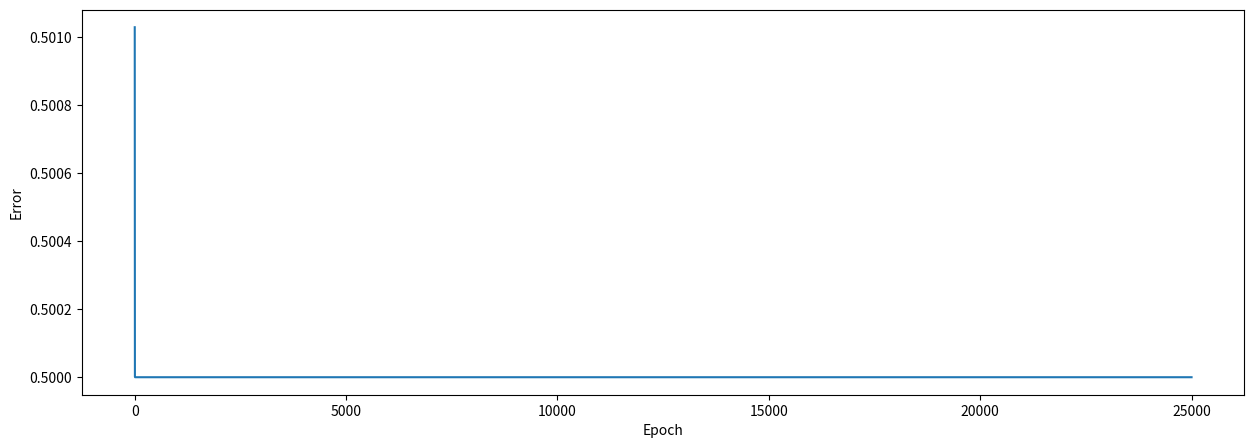

Write Python code to recreate this figure.
import numpy as np # helps with the math
import matplotlib.pyplot as plt # to plot error during training

# input data
inputs = np.array([[0, 1, 0],
                   [0, 1, 1],
                   [0, 0, 0],
                   [1, 0, 0],
                   [1, 1, 1],
                   [1, 0, 1],
                   [0, 0, 1],
                   [1, 1, 0]])
# output data
outputs = np.array([[1], [0], [0], [1], [1], [0], [1], [0]])

# create NeuralNetwork class
class NeuralNetwork:

    # intialize variables in class
    def __init__(self, inputs, outputs):
        self.inputs  = inputs
        self.outputs = outputs
        # initialize weights as .50 for simplicity
        self.weights = np.array([[.50], [.50], [.50]])
        self.error_history = []
        self.epoch_list = []

    #activation function ==> S(x) = 1/1+e^(-x)
    def sigmoid(self, x, deriv=False):
        if deriv == True:
            return x * (1 - x)
        return 1 / (1 + np.exp(-x))

    # data will flow through the neural network.
    def feed_forward(self):
        self.hidden = self.sigmoid(np.dot(self.inputs, self.weights))

    # going backwards through the network to update weights
    def backpropagation(self):
        self.error  = self.outputs - self.hidden
        delta = self.error * self.sigmoid(self.hidden, deriv=True)
        self.weights += np.dot(self.inputs.T, delta)

    # train the neural net for 25,000 iterations
    def train(self, epochs=25000):
        for epoch in range(epochs):
            # flow forward and produce an output
            self.feed_forward()
            # go back though the network to make corrections based on the output
            self.backpropagation()
            # keep track of the error history over each epoch
            self.error_history.append(np.average(np.abs(self.error)))
            self.epoch_list.append(epoch)

    # function to predict output on new and unseen input data
    def predict(self, new_input):
        prediction = self.sigmoid(np.dot(new_input, self.weights))
        return prediction

# create neural network
NN = NeuralNetwork(inputs, outputs)
# train neural network
NN.train()

# create two new examples to predict
example = np.array([0, 0, 1])
print(NN.predict(example))
NN.weights

# plot the error over the entire training duration
plt.figure(figsize=(15,5))
plt.plot(NN.epoch_list, NN.error_history)
plt.xlabel('Epoch')
plt.ylabel('Error')
plt.show()
